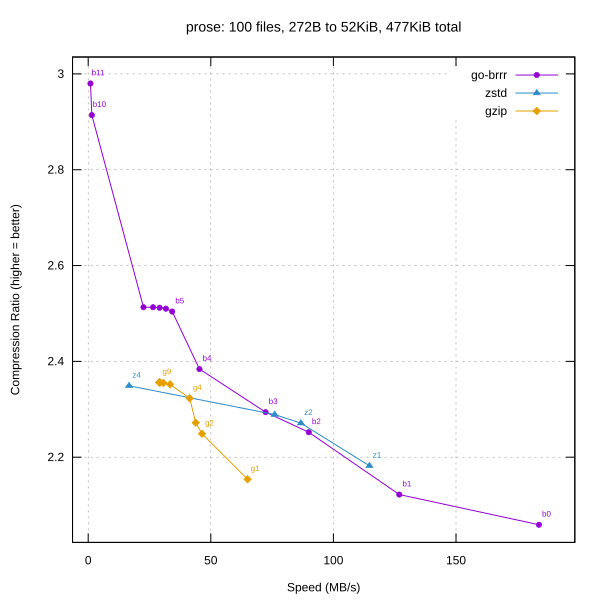

The file beside this chart, header and first rows:
library, level, speed_mbps, ratio
go-brrr, 0, 183.8, 2.059
go-brrr, 1, 126.9, 2.122
go-brrr, 2, 89.96, 2.252
go-brrr, 3, 72.34, 2.294
go-brrr, 4, 45.37, 2.384
go-brrr, 5, 34.26, 2.504
go-brrr, 6, 31.70, 2.51
go-brrr, 7, 29.14, 2.512
go-brrr, 8, 26.45, 2.513
go-brrr, 9, 22.55, 2.513
go-brrr, 10, 1.49, 2.914
go-brrr, 11, 0.93, 2.98
zstd, 1, 114.7, 2.182
zstd, 2, 86.76, 2.271
zstd, 3, 76.04, 2.289
zstd, 4, 16.65, 2.349
gzip, 1, 65.00, 2.154
gzip, 2, 46.40, 2.249
gzip, 3, 43.85, 2.272
gzip, 4, 41.39, 2.323
gzip, 5, 33.39, 2.352
gzip, 6, 30.68, 2.355
gzip, 7, 29.30, 2.356
gzip, 8, 29.04, 2.356
gzip, 9, 29.00, 2.356
